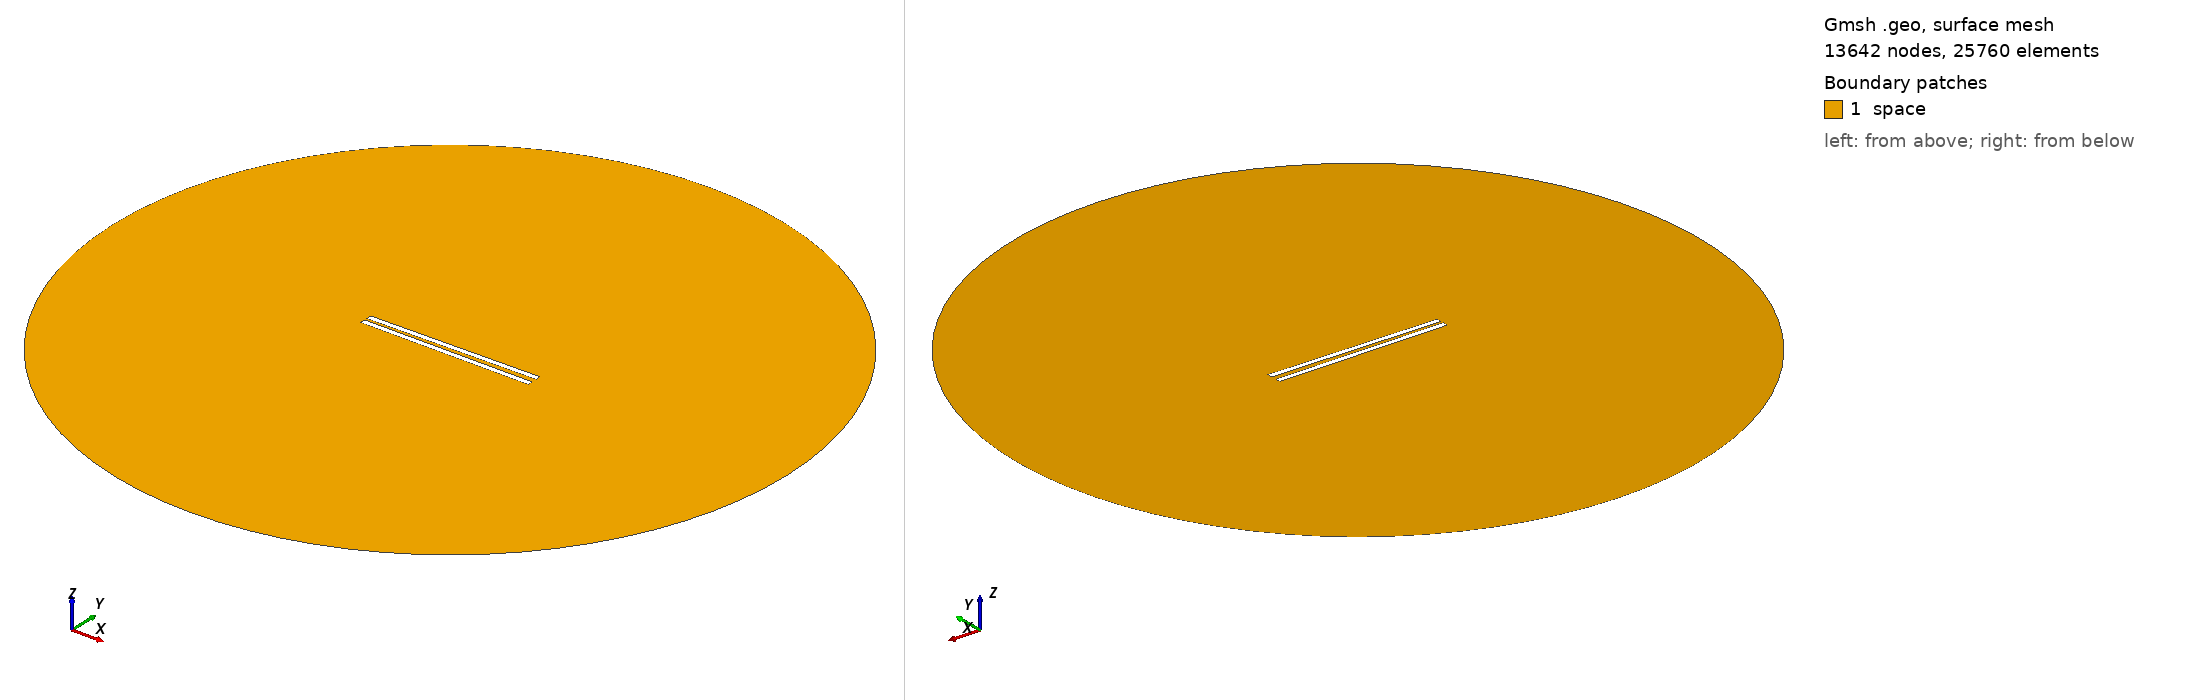

Gmsh geometry script, surface-meshed: 13642 nodes, 25760 surface elements. Boundary patches (legend numbers): 1 space. Left view from above one corner, right view from below the opposite corner. Legend entries are the model's physical surfaces. The drawing asked Gmsh for element sizes between 1% and 20% of the model's largest extent; the script's own settings can give other sizes.

=== 572.geo (drawn) ===
// Set the geometry kernel
SetFactory("OpenCASCADE");

//---------------------------------------
// Rectangles
//---------------------------------------

// Rectangle 1 (top)
Point(1) = {-49.62222222222222, 1.1388888888888888, 0, 1.0};
Point(2) = {49.62222222222222, 1.1388888888888888, 0, 1.0};
Point(3) = {49.62222222222222, 4.383333333333334, 0, 1.0};
Point(4) = {-49.62222222222222, 4.383333333333334, 0, 1.0};

Line(1) = {1, 2};
Line(2) = {2, 3};
Line(3) = {3, 4};
Line(4) = {4, 1};

Line Loop(1) = {1, 2, 3, 4};
Plane Surface(1) = {1};

Rotate { {0, 0, 1}, {0,  1.1388888888888888,  0}, 0.014 } {
  Surface{1};
}

// Rectangle 2 (bottom)
Point(5) = {-49.62222222222222, -1.1388888888888888, 0, 1.0};
Point(6) = {49.62222222222222, -1.1388888888888888, 0, 1.0};
Point(7) = {49.62222222222222, -4.383333333333334, 0, 1.0};
Point(8) = {-49.62222222222222, -4.383333333333334, 0, 1.0};

Line(5) = {5, 6};
Line(6) = {6, 7};
Line(7) = {7, 8};
Line(8) = {8, 5};

Line Loop(2) = {5, 6, 7, 8};
Plane Surface(2) = {2}; 


//---------------------------------------
// Circle
//---------------------------------------

// Define points
Point(9) = {0, 0, 0};        // Center
Point(10) = {200, 0, 0};     // Start point
Point(11) = {0, 200, 0};     // 90 degrees
Point(12) = {-200, 0, 0};    // 180 degrees
Point(13) = {0, -200, 0};    // 270 degrees

// Define circle arcs (each needs start, center, end)
Circle(9) = {10, 9, 11};
Circle(10) = {11, 9, 12};
Circle(11) = {12, 9, 13};
Circle(12) = {13, 9, 10};

// Define curve loop and surface if needed
Curve Loop(3) = {9, 10, 11, 12};
Surface(3) = {3};

// Subtract Rectangles from Circle
BooleanDifference{ Surface{3}; Delete; }{ Surface{1}; Surface{2}; Delete; }

//---------------------------------------
// Transfinite Lines and Surface
//---------------------------------------
r = 7;
Transfinite Line {1, 3} = 50*r Using Progression 1;
Transfinite Line {2, 4} = 2*r Using Progression 1;
Transfinite Line {5, 7} = 50*r Using Progression 1;
Transfinite Line {6, 8} = 2*r Using Progression 1;
Transfinite Line {9, 10, 11, 12} = 20 Using Progression 1;

//---------------------------------------
// Define Physical Groups
//---------------------------------------                

//--- Physical Curves
// Physical groups for boundaries
Physical Line("force_segment", 10) = {1};
Physical Line("upper_plate", 11) = {2, 3, 4};
Physical Line("lower_plate", 12) = {5, 6, 7, 8};
Physical Line("boundary", 20) = {9, 10, 11, 12};

//--- Physical Surfaces
Physical Surface("space", 30) = {3};

//---------------------------------------
// 6. Generate the Mesh
//---------------------------------------
Mesh 2;  // 2D mesh generation
